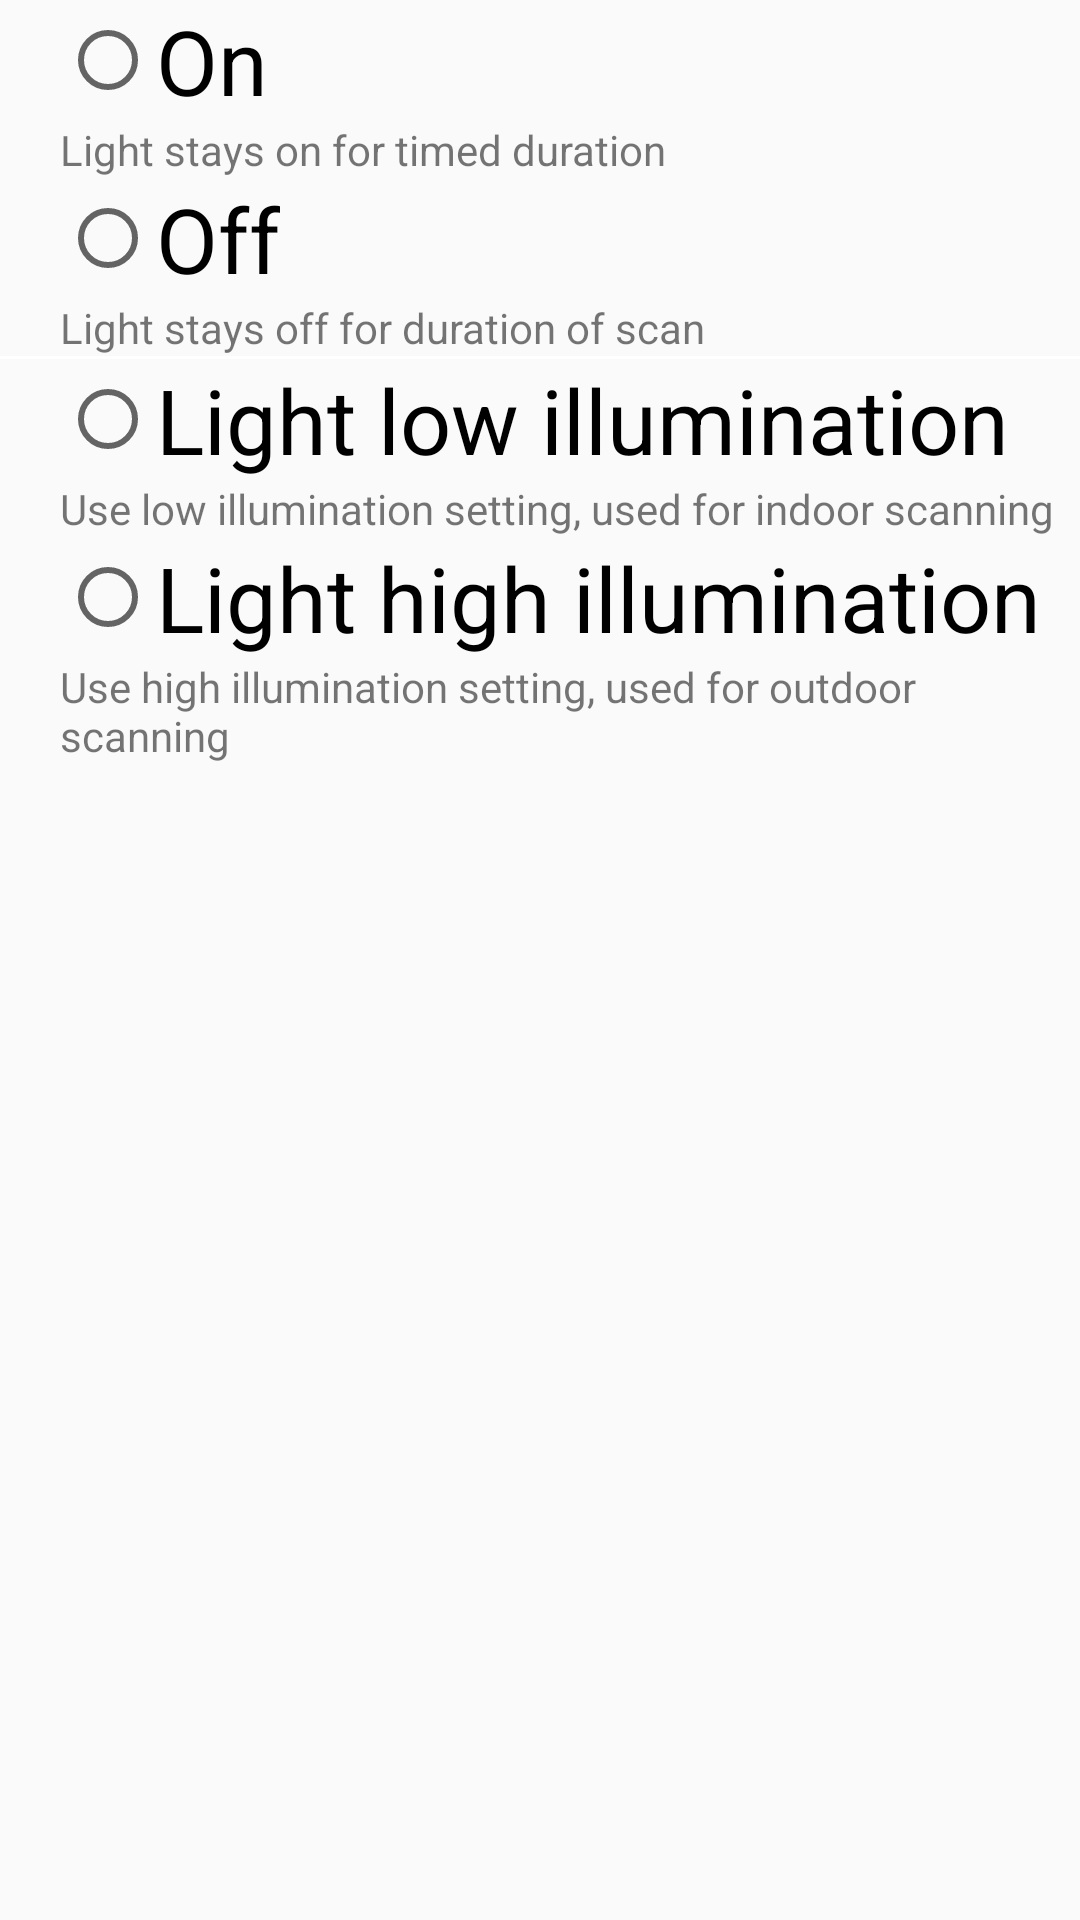

The Android layout XML behind this screen, and the referenced resources:
<!-- AndroidManifest.xml: application theme AppTheme -->
<!-- res/layout/lighting.xml -->
<?xml version="1.0" encoding="utf-8"?>
<LinearLayout xmlns:android="http://schemas.android.com/apk/res/android"
    android:layout_width="fill_parent"
    android:layout_height="fill_parent"
    android:orientation="vertical" >

    <RadioGroup
        android:id="@+id/lightingRadioGroup"
        android:layout_width="match_parent"
        android:layout_height="wrap_content"
        android:layout_marginLeft="20sp" >

        <RadioButton
            android:id="@+id/radioButtonOn"
            android:layout_width="wrap_content"
            android:layout_height="wrap_content"
            android:text="@string/lightingOn"
            android:textSize="30sp" />

        <TextView
            android:id="@+id/textViewOnText"
            android:layout_width="wrap_content"
            android:layout_height="wrap_content"
            android:text="@string/lightingOnText" />

        <RadioButton
            android:id="@+id/radioButtonOff"
            android:layout_width="wrap_content"
            android:layout_height="wrap_content"
            android:text="@string/lightingOff"
            android:textSize="30sp" />

        <TextView
            android:id="@+id/textViewOffText"
            android:layout_width="wrap_content"
            android:layout_height="wrap_content"
            android:text="@string/lightingOffText" />

    </RadioGroup>

    <View
        android:layout_width="fill_parent"
        android:layout_height="1dip"
        android:background="@android:color/white" />

    <RadioGroup
        android:id="@+id/illuminationRadioGroup"
        android:layout_width="match_parent"
        android:layout_height="wrap_content"
        android:layout_marginLeft="20sp" >

        <RadioButton
            android:id="@+id/radioButtonLow"
            android:layout_width="wrap_content"
            android:layout_height="wrap_content"
            android:text="@string/lightingLow"
            android:textSize="30sp" />

        <TextView
            android:id="@+id/textViewLowText"
            android:layout_width="wrap_content"
            android:layout_height="wrap_content"
            android:text="@string/lightingLowText" />

        <RadioButton
            android:id="@+id/radioButtonHigh"
            android:layout_width="wrap_content"
            android:layout_height="wrap_content"
            android:text="@string/lightingHigh"
            android:textSize="30sp" />

        <TextView
            android:id="@+id/textViewHighText"
            android:layout_width="wrap_content"
            android:layout_height="wrap_content"
            android:text="@string/lightingHighText" />
    </RadioGroup>

</LinearLayout>
<!-- resources referenced by this layout -->
<resources>
  <string name="lightingHigh">Light high illumination</string>
  <string name="lightingHighText">Use high illumination setting, used for outdoor scanning</string>
  <string name="lightingLow">Light low illumination</string>
  <string name="lightingLowText">Use low illumination setting, used for indoor scanning</string>
  <string name="lightingOff">Off</string>
  <string name="lightingOffText">Light stays off for duration of scan</string>
  <string name="lightingOn">On</string>
  <string name="lightingOnText">Light stays on for timed duration</string>
  <style name="AppTheme" parent="Theme.AppCompat.Light.DarkActionBar">
          
          <item name="colorPrimary">@color/colorPrimary</item>
          <item name="colorPrimaryDark">@color/colorPrimaryDark</item>
          <item name="colorAccent">@color/colorAccent</item>
      </style>
  <color name="colorPrimary">#008577</color>
  <color name="colorPrimaryDark">#00574B</color>
  <color name="colorAccent">#D81B60</color>
</resources>
